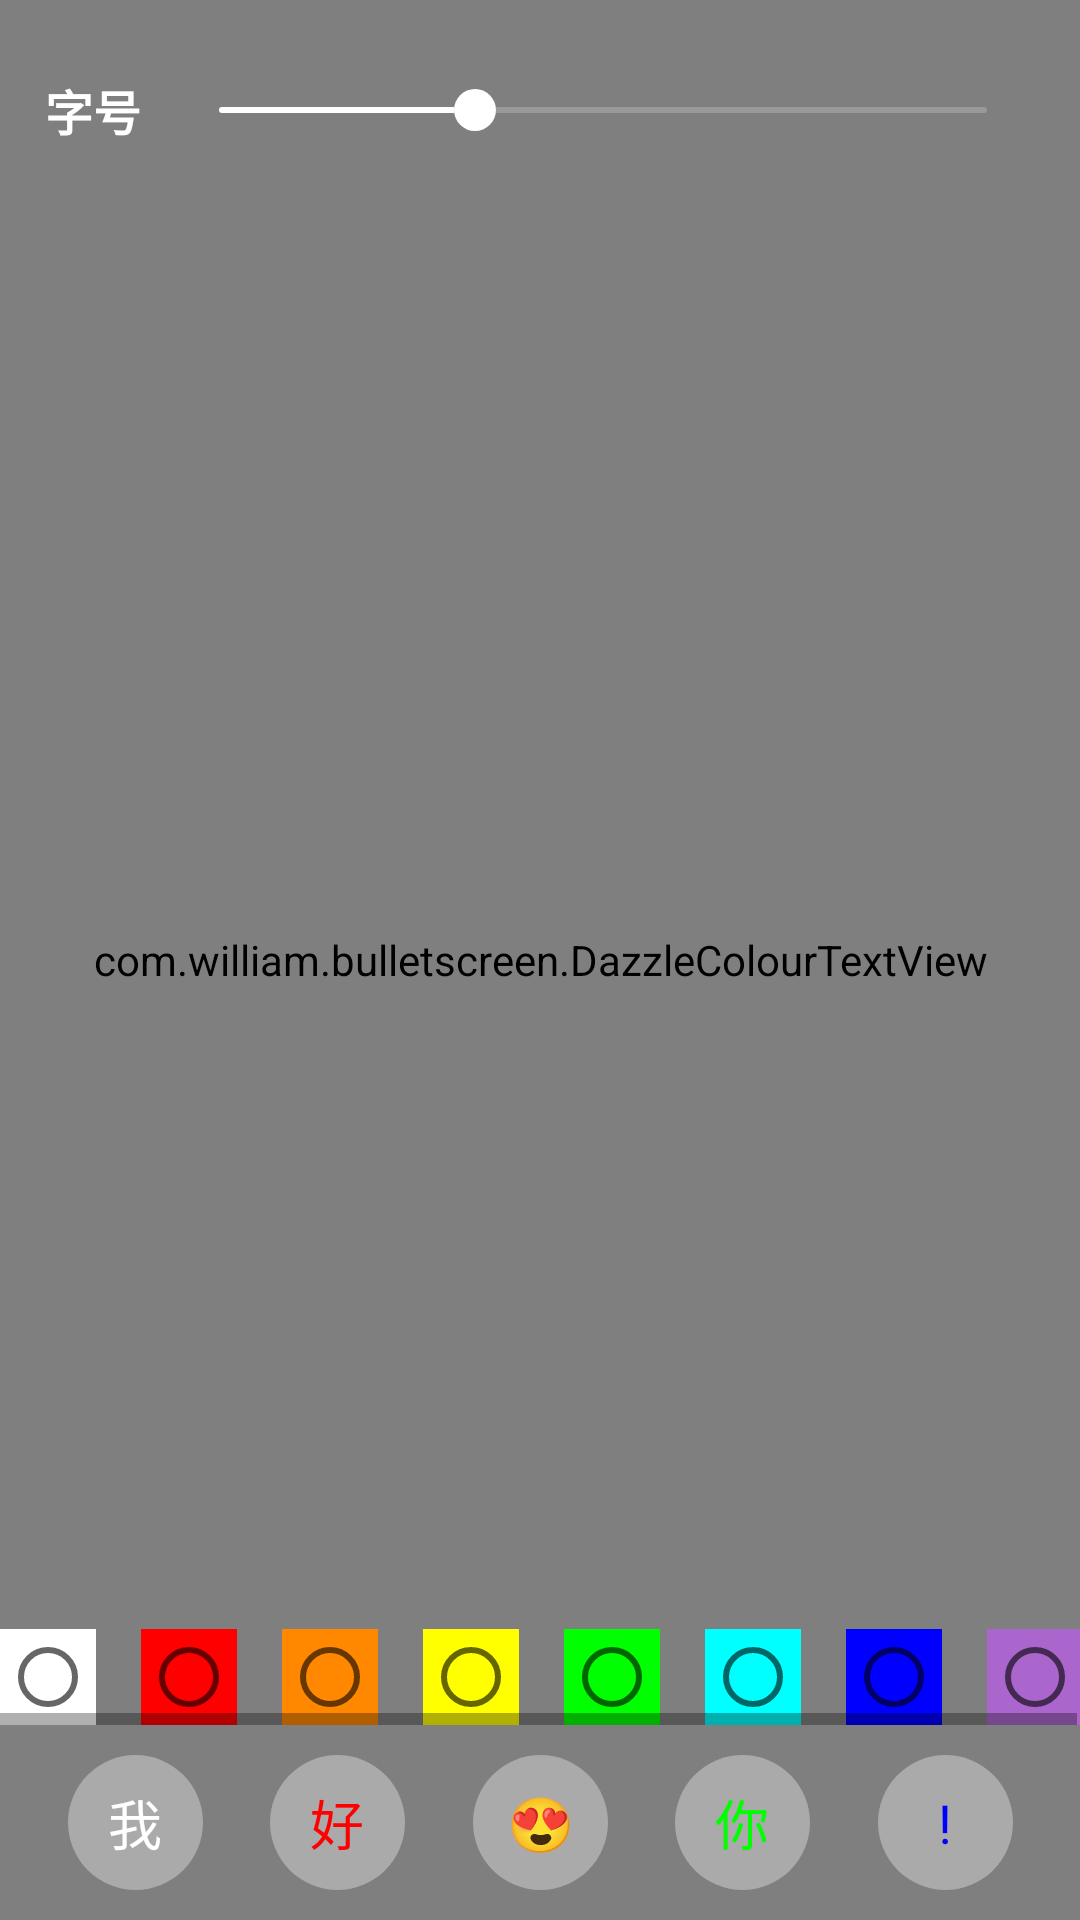

This screen was rendered from an Android layout file. Write that file and the resources it references.
<!-- AndroidManifest.xml: application theme AppTheme -->
<!-- res/layout/activity_dazzle_text.xml -->
<?xml version="1.0" encoding="utf-8"?>
<androidx.constraintlayout.widget.ConstraintLayout xmlns:android="http://schemas.android.com/apk/res/android"
    xmlns:app="http://schemas.android.com/apk/res-auto"
    xmlns:tools="http://schemas.android.com/tools"
    android:layout_width="match_parent"
    android:layout_height="match_parent"
    android:background="@android:color/black">

    <com.william.bulletscreen.DazzleColourTextView
        android:id="@+id/mDazzleTextView"
        android:layout_width="match_parent"
        android:layout_height="match_parent" />

    <TextView
        android:id="@+id/tv_size"
        android:layout_width="wrap_content"
        android:layout_height="wrap_content"
        android:layout_marginStart="15dp"
        android:layout_marginTop="25dp"
        android:text="@string/text_size"
        android:textColor="@android:color/white"
        android:textSize="16sp"
        android:textStyle="bold"
        app:layout_constraintStart_toStartOf="parent"
        app:layout_constraintTop_toTopOf="parent" />

    <SeekBar
        android:id="@+id/mSizeSeekBar"
        android:layout_width="0dp"
        android:layout_height="wrap_content"
        android:layout_marginStart="10dp"
        android:layout_marginEnd="15dp"
        android:max="1000"
        android:maxHeight="2dp"
        android:min="100"
        android:minHeight="2dp"
        android:progress="400"
        android:progressDrawable="@drawable/seek_progress"
        android:thumb="@drawable/seek_thumb"
        app:layout_constraintBottom_toBottomOf="@+id/tv_size"
        app:layout_constraintEnd_toEndOf="parent"
        app:layout_constraintStart_toEndOf="@+id/tv_size"
        app:layout_constraintTop_toTopOf="@+id/tv_size" />

    <HorizontalScrollView
        android:id="@+id/mHsColorView"
        android:layout_width="wrap_content"
        android:layout_height="wrap_content"
        android:layout_marginBottom="10dp"
        app:layout_constraintBottom_toTopOf="@+id/mEtInput1"
        app:layout_constraintEnd_toEndOf="parent"
        app:layout_constraintStart_toStartOf="parent">

        <RadioGroup
            android:id="@+id/mRadioGroup"
            android:layout_width="wrap_content"
            android:layout_height="wrap_content"
            android:orientation="horizontal">

            <RadioButton
                android:id="@+id/rb_white"
                android:layout_width="wrap_content"
                android:layout_height="wrap_content"
                android:background="@android:color/white" />

            <RadioButton
                android:id="@+id/rb_red"
                android:layout_width="wrap_content"
                android:layout_height="wrap_content"
                android:layout_marginStart="15dp"
                android:background="#FF0000" />

            <RadioButton
                android:id="@+id/rb_orange"
                android:layout_width="wrap_content"
                android:layout_height="wrap_content"
                android:layout_marginStart="15dp"
                android:background="@android:color/holo_orange_dark" />

            <RadioButton
                android:id="@+id/rb_yellow"
                android:layout_width="wrap_content"
                android:layout_height="wrap_content"
                android:layout_marginStart="15dp"
                android:background="#FFFF00" />

            <RadioButton
                android:id="@+id/rb_green"
                android:layout_width="wrap_content"
                android:layout_height="wrap_content"
                android:layout_marginStart="15dp"
                android:background="#00FF00" />

            <RadioButton
                android:id="@+id/rb_cyan"
                android:layout_width="wrap_content"
                android:layout_height="wrap_content"
                android:layout_marginStart="15dp"
                android:background="#00FFFF" />

            <RadioButton
                android:id="@+id/rb_blue"
                android:layout_width="wrap_content"
                android:layout_height="wrap_content"
                android:layout_marginStart="15dp"
                android:background="#0000FF" />

            <RadioButton
                android:id="@+id/rb_purple"
                android:layout_width="wrap_content"
                android:layout_height="wrap_content"
                android:layout_marginStart="15dp"
                android:background="@android:color/holo_purple" />

        </RadioGroup>
    </HorizontalScrollView>

    <EditText
        android:id="@+id/mEtInput1"
        android:layout_width="45dp"
        android:layout_height="45dp"
        android:layout_marginBottom="10dp"
        android:background="@drawable/shape_darker_gray"
        android:gravity="center"
        android:hint="@string/text_hint1"
        android:importantForAutofill="no"
        android:inputType="text"
        android:textColor="@android:color/white"
        android:textColorHint="@android:color/white"
        app:layout_constraintBottom_toBottomOf="parent"
        app:layout_constraintEnd_toStartOf="@+id/mEtInput2"
        app:layout_constraintHorizontal_chainStyle="spread"
        app:layout_constraintHorizontal_weight="1"
        app:layout_constraintStart_toStartOf="parent"
        tools:ignore="RtlSymmetry" />

    <EditText
        android:id="@+id/mEtInput2"
        android:layout_width="45dp"
        android:layout_height="45dp"
        android:background="@drawable/shape_darker_gray"
        android:gravity="center"
        android:hint="@string/text_hint2"
        android:importantForAutofill="no"
        android:inputType="text"
        android:textColor="#FF0000"
        android:textColorHint="#FF0000"
        app:layout_constraintBottom_toBottomOf="@+id/mEtInput1"
        app:layout_constraintEnd_toStartOf="@+id/mEtInput3"
        app:layout_constraintHorizontal_chainStyle="spread"
        app:layout_constraintHorizontal_weight="1"
        app:layout_constraintStart_toEndOf="@+id/mEtInput1"
        tools:ignore="RtlSymmetry" />

    <EditText
        android:id="@+id/mEtInput3"
        android:layout_width="45dp"
        android:layout_height="45dp"
        android:background="@drawable/shape_darker_gray"
        android:gravity="center"
        android:hint="@string/text_hint3"
        android:importantForAutofill="no"
        android:inputType="text"
        android:textColor="@android:color/holo_orange_dark"
        android:textColorHint="@android:color/holo_orange_dark"
        app:layout_constraintBottom_toBottomOf="@+id/mEtInput1"
        app:layout_constraintEnd_toStartOf="@+id/mEtInput4"
        app:layout_constraintHorizontal_chainStyle="spread"
        app:layout_constraintHorizontal_weight="1"
        app:layout_constraintStart_toEndOf="@+id/mEtInput2"
        tools:ignore="RtlSymmetry" />

    <EditText
        android:id="@+id/mEtInput4"
        android:layout_width="45dp"
        android:layout_height="45dp"
        android:background="@drawable/shape_darker_gray"
        android:gravity="center"
        android:hint="@string/text_hint4"
        android:importantForAutofill="no"
        android:inputType="text"
        android:textColor="#00FF00"
        android:textColorHint="#00FF00"
        app:layout_constraintBottom_toBottomOf="@+id/mEtInput1"
        app:layout_constraintEnd_toStartOf="@+id/mEtInput5"
        app:layout_constraintHorizontal_chainStyle="spread"
        app:layout_constraintHorizontal_weight="1"
        app:layout_constraintStart_toEndOf="@+id/mEtInput3"
        tools:ignore="RtlSymmetry" />

    <EditText
        android:id="@+id/mEtInput5"
        android:layout_width="45dp"
        android:layout_height="45dp"
        android:background="@drawable/shape_darker_gray"
        android:gravity="center"
        android:hint="@string/text_hint5"
        android:importantForAutofill="no"
        android:inputType="text"
        android:textColor="#0000FF"
        android:textColorHint="#0000FF"
        app:layout_constraintBottom_toBottomOf="@+id/mEtInput1"
        app:layout_constraintEnd_toEndOf="parent"
        app:layout_constraintHorizontal_chainStyle="spread"
        app:layout_constraintHorizontal_weight="1"
        app:layout_constraintStart_toEndOf="@+id/mEtInput4"
        tools:ignore="RtlSymmetry" />

    <androidx.constraintlayout.widget.Group
        android:id="@+id/mGroupControl"
        android:layout_width="wrap_content"
        android:layout_height="wrap_content"
        app:constraint_referenced_ids="tv_size,mSizeSeekBar,mEtInput1,mEtInput2,mEtInput3,mEtInput4,mEtInput5,mHsColorView" />

</androidx.constraintlayout.widget.ConstraintLayout>
<!-- resources referenced by this layout -->
<resources>
  <!-- drawable seek_progress (drawable) -->
  <?xml version="1.0" encoding="utf-8"?>
  <layer-list xmlns:android="http://schemas.android.com/apk/res/android">
      <item android:id="@android:id/background">
          <shape>
              <solid android:color="#33ffffff" />
              <size android:height="2dp" />
              <corners android:radius="1.5dip" />
          </shape>
      </item>
      <item android:id="@android:id/secondaryProgress">
          <clip>
              <shape>
                  <solid android:color="#00ffffff" />
                  <size android:height="2dp" />
                  <corners android:radius="1.5dip" />
              </shape>
          </clip>
      </item>
      <item android:id="@android:id/progress">
          <clip>
              <shape>
                  <solid android:color="#ffffff" />
                  <size android:height="2dp" />
                  <corners android:radius="1.5dip" />
              </shape>
          </clip>
      </item>
  </layer-list>
  <!-- drawable seek_thumb (drawable) -->
  <?xml version="1.0" encoding="utf-8"?>
  <selector xmlns:android="http://schemas.android.com/apk/res/android">
      <item android:drawable="@drawable/seek_thumb_pressed" android:state_pressed="true" />
      <item android:drawable="@drawable/seek_thumb_pressed" />
  </selector>
  <!-- drawable shape_darker_gray (drawable) -->
  <?xml version="1.0" encoding="utf-8"?>
  <shape xmlns:android="http://schemas.android.com/apk/res/android">
      <corners android:radius="25dp" />
      <solid android:color="@android:color/darker_gray" />
  </shape>
  <string name="text_hint1">我</string>
  <string name="text_hint2">好️</string>
  <string name="text_hint3">😍</string>
  <string name="text_hint4">你</string>
  <string name="text_hint5">!️</string>
  <string name="text_size">字号</string>
  <style name="AppTheme" parent="Theme.AppCompat.Light.NoActionBar">
          
          <item name="colorPrimary">@color/colorPrimary</item>
          <item name="colorPrimaryDark">@color/colorPrimaryDark</item>
          <item name="colorAccent">@color/colorAccent</item>
      </style>
  <!-- drawable seek_thumb_pressed (drawable) -->
  <?xml version="1.0" encoding="utf-8"?>
  <shape xmlns:android="http://schemas.android.com/apk/res/android"
      android:shape="oval">
  
      <solid android:color="@android:color/white" />
  
      <size
          android:width="14dp"
          android:height="14dp" />
  </shape>
  <!-- not gathered from this repository: default colours our renderer supplied (Android Studio template values) -->
  <color name="colorPrimary">#FF6200EE</color>
  <color name="colorPrimaryDark">#FF3700B3</color>
  <color name="colorAccent">#FF03DAC5</color>
</resources>
